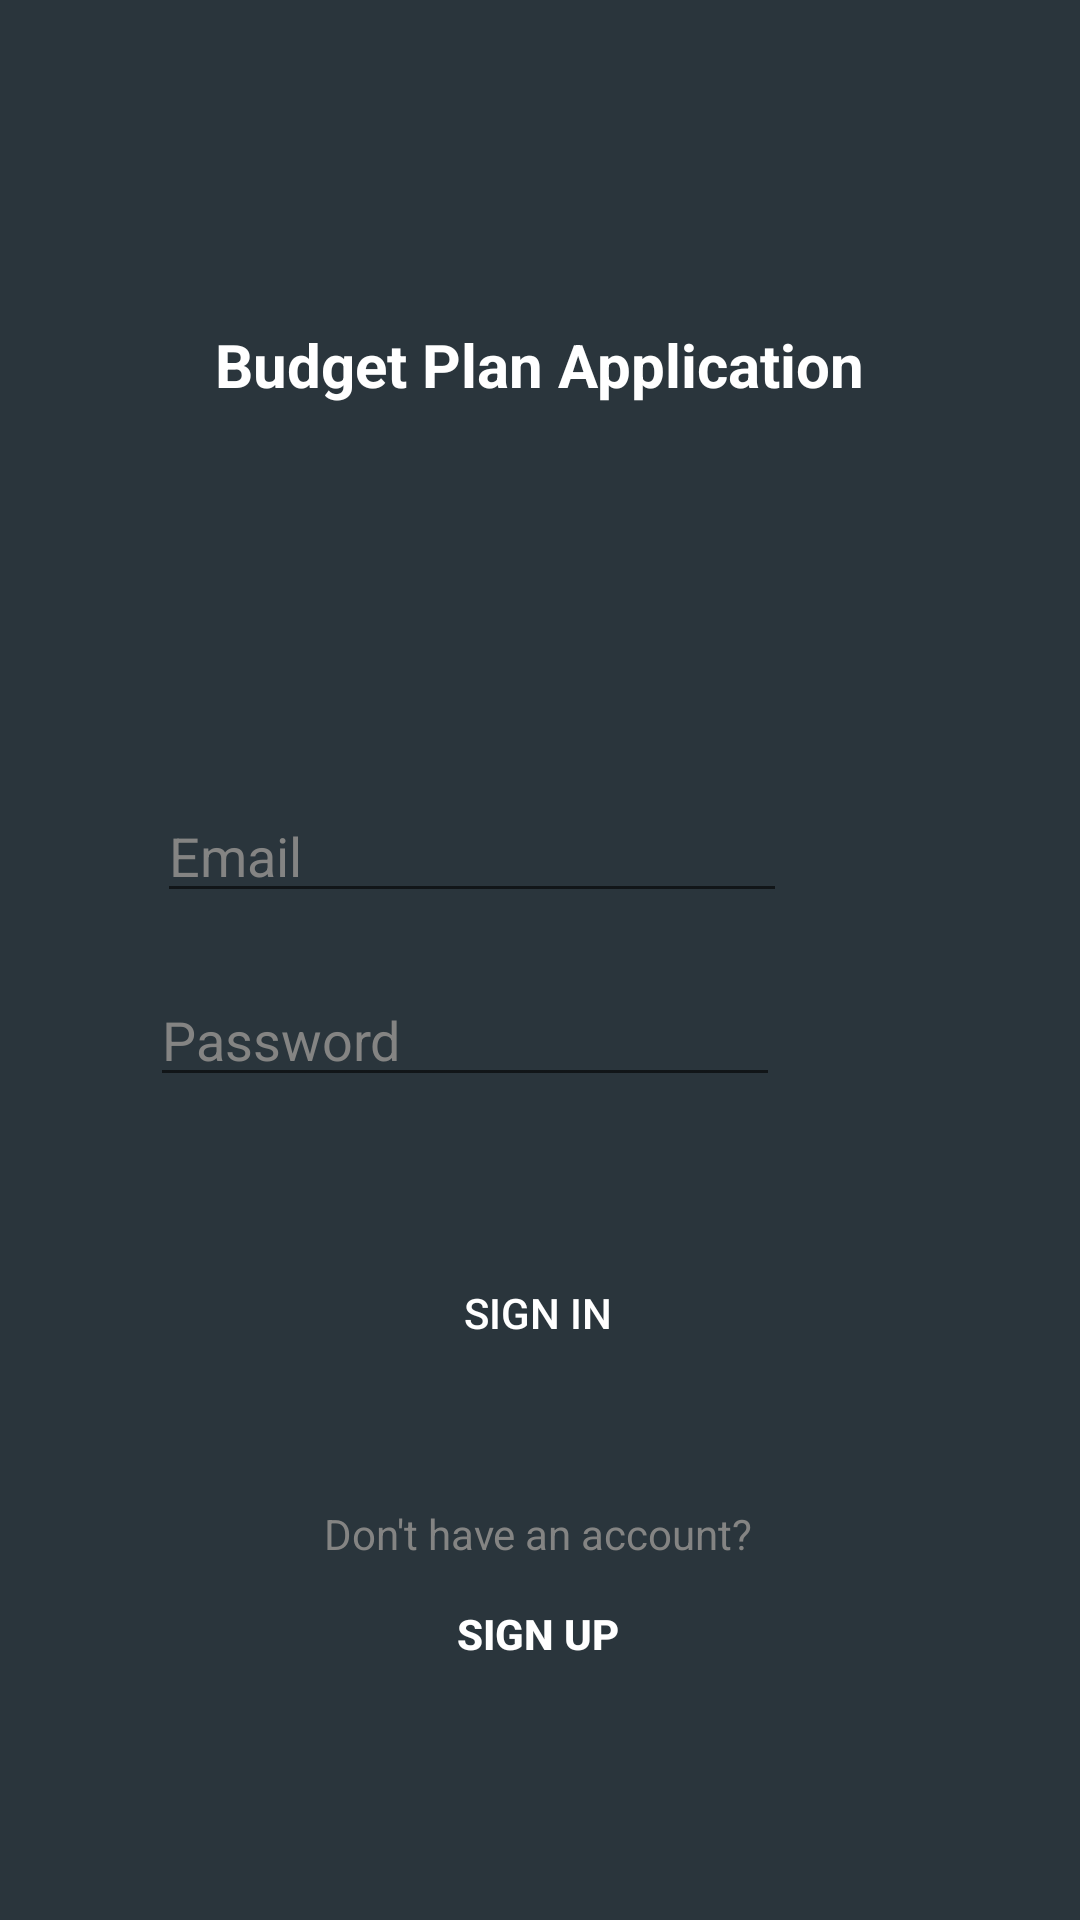

Android layout source for this screen:
<!-- AndroidManifest.xml: application theme Theme.AppCompat.DayNight -->
<!-- res/layout/activity_login.xml -->
<?xml version="1.0" encoding="utf-8"?>
<androidx.constraintlayout.widget.ConstraintLayout xmlns:android="http://schemas.android.com/apk/res/android"
    xmlns:app="http://schemas.android.com/apk/res-auto"
    xmlns:tools="http://schemas.android.com/tools"
    android:layout_width="match_parent"
    android:layout_height="match_parent"
    android:background="@color/background"
    tools:context=".LoginActivity">


    <TextView
        android:id="@+id/Project_title"
        android:layout_width="wrap_content"
        android:layout_height="wrap_content"
        android:layout_marginTop="108dp"
        android:text="Budget Plan Application"
        android:textColor="@color/white"
        android:textSize="20dp"
        android:textStyle="bold"
        app:layout_constraintEnd_toEndOf="parent"
        app:layout_constraintStart_toStartOf="parent"
        app:layout_constraintTop_toTopOf="parent" />

    <EditText
        android:id="@+id/User_mail"
        android:layout_width="wrap_content"
        android:layout_height="wrap_content"
        android:layout_marginEnd="100dp"
        android:layout_marginTop="128dp"
        android:ems="10"
        android:hint="Email"
        android:inputType="textEmailAddress"
        android:textColor="@color/textColor"
        android:textColorHint="@color/textColor"
        app:layout_constraintEnd_toEndOf="parent"
        app:layout_constraintHorizontal_bias="0.941"
        app:layout_constraintStart_toEndOf="@+id/imageView"
        app:layout_constraintTop_toBottomOf="@+id/Project_title" />

    <EditText
        android:id="@+id/User_password"
        android:layout_width="wrap_content"
        android:layout_height="wrap_content"
        android:layout_marginTop="20dp"
        android:layout_marginEnd="100dp"
        android:layout_marginRight="100dp"
        android:ems="10"
        android:hint="Password"
        android:inputType="textPassword"
        android:textColor="@color/textColor"
        android:textColorHint="@color/textColor"
        app:layout_constraintEnd_toEndOf="parent"
        app:layout_constraintHorizontal_bias="1.0"
        app:layout_constraintStart_toEndOf="@+id/imageView2"
        app:layout_constraintTop_toBottomOf="@+id/User_mail" />

    <Button
        android:id="@+id/sign_in_button"
        android:layout_width="wrap_content"
        android:layout_height="wrap_content"
        android:layout_marginTop="48dp"
        android:background="@color/transparent"
        android:text="Sign In"
        android:textColor="@color/white"
        app:layout_constraintEnd_toEndOf="parent"
        app:layout_constraintHorizontal_bias="0.498"
        app:layout_constraintStart_toStartOf="parent"
        app:layout_constraintTop_toBottomOf="@+id/User_password" />

    <TextView
        android:id="@+id/textView2"
        android:layout_width="wrap_content"
        android:layout_height="wrap_content"
        android:layout_marginTop="40dp"
        android:text="Don't have an account?"
        android:textColor="@color/textColor"
        app:layout_constraintEnd_toEndOf="parent"
        app:layout_constraintHorizontal_bias="0.498"
        app:layout_constraintStart_toStartOf="parent"
        app:layout_constraintTop_toBottomOf="@+id/sign_in_button" />

    <Button
        android:id="@+id/sign_up_button"
        android:layout_width="wrap_content"
        android:layout_height="wrap_content"
        android:text="Sign up"
        android:textColor="@color/white"
        android:textStyle="bold"
        android:background="@color/transparent"
        app:layout_constraintBottom_toBottomOf="parent"
        app:layout_constraintEnd_toEndOf="parent"
        app:layout_constraintHorizontal_bias="0.498"
        app:layout_constraintStart_toStartOf="parent"
        app:layout_constraintTop_toBottomOf="@+id/textView2"
        app:layout_constraintVertical_bias="0.0" />

    <ImageView
        android:id="@+id/imageView"
        android:layout_width="44dp"
        android:layout_height="44dp"
        android:layout_marginStart="40dp"
        android:layout_marginLeft="40dp"
        android:layout_marginTop="264dp"
        app:layout_constraintStart_toStartOf="parent"
        app:layout_constraintTop_toTopOf="parent"
        app:srcCompat="@drawable/ic_id"
        tools:ignore="VectorDrawableCompat" />

    <ImageView
        android:id="@+id/imageView2"
        android:layout_width="45dp"
        android:layout_height="41dp"
        android:layout_marginStart="40dp"
        android:layout_marginLeft="40dp"
        app:layout_constraintBottom_toBottomOf="parent"
        app:layout_constraintStart_toStartOf="parent"
        app:layout_constraintTop_toBottomOf="@+id/imageView"
        app:layout_constraintVertical_bias="0.062"
        app:srcCompat="@drawable/ic_password"
        tools:ignore="VectorDrawableCompat" />
</androidx.constraintlayout.widget.ConstraintLayout>
<!-- resources referenced by this layout -->
<resources>
  <color name="background">#2A353C</color>
  <color name="textColor">#848483</color>
  <color name="transparent">#0000ffff</color>
  <color name="white">#FFFFFFFF</color>
</resources>
